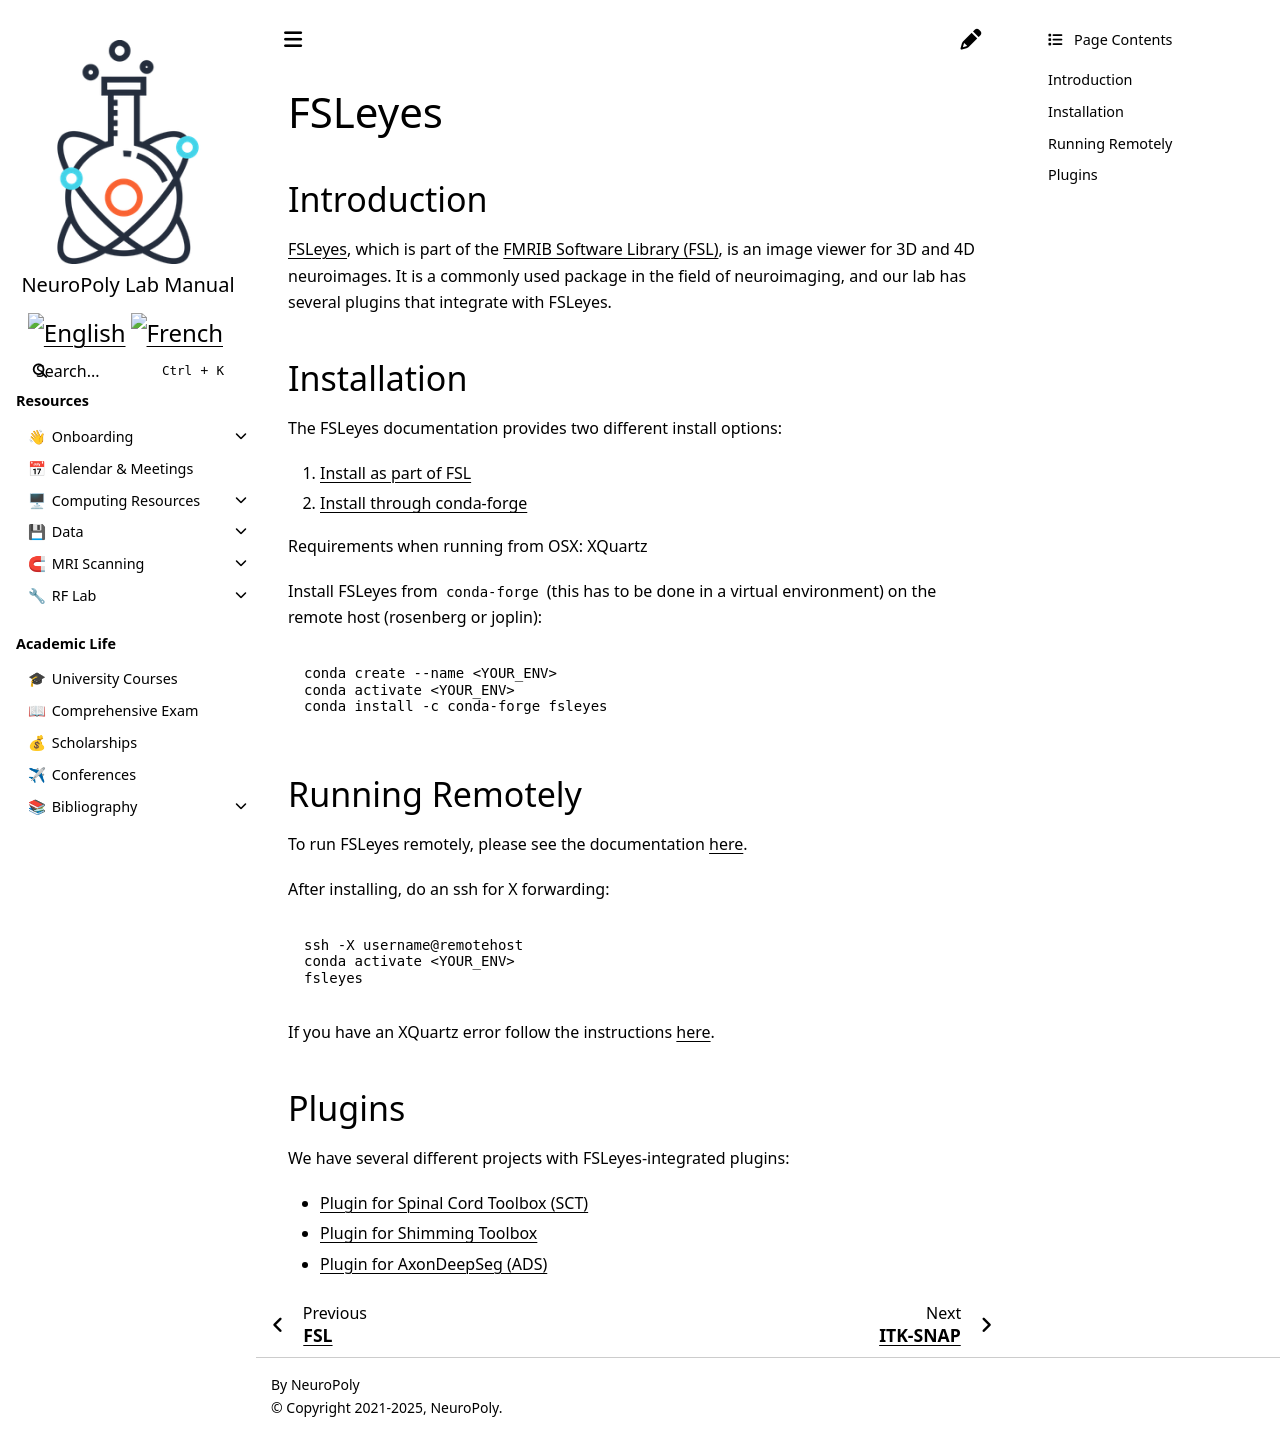

repository: neuropoly/intranet.neuro.polymtl.ca · page: geek-tips/image-processing-software/fsl/fsleyes.html · generator: sphinx

# FSLeyes

## Introduction

[FSLeyes](https://fsl.fmrib.ox.ac.uk/fsl/fslwiki/FSLeyes), which is part of the [FMRIB Software Library \(FSL\)](https://fsl.fmrib.ox.ac.uk/fsl/fslwiki/), is an image viewer for 3D and 4D neuroimages. It is a commonly used package in the field of neuroimaging, and our lab has several plugins that integrate with FSLeyes.

## Installation <a id="install_fsleyes"></a>

The FSLeyes documentation provides two different install options:

1. [Install as part of FSL](https://open.win.ox.ac.uk/pages/fsl/fsleyes/fsleyes/userdoc/install.html#install-as-part-of-fsl-recommended)
2. [Install through conda-forge](https://open.win.ox.ac.uk/pages/fsl/fsleyes/fsleyes/userdoc/install.html#install-from-conda-forge-recommended)

Requirements when running from OSX: XQuartz

Install FSLeyes from `conda-forge` \(this has to be done in a virtual environment\) on the remote host \(rosenberg or joplin\):

```bash
conda create --name <YOUR_ENV>
conda activate <YOUR_ENV>
conda install -c conda-forge fsleyes
```

## Running Remotely

To run FSLeyes remotely, please see the documentation [here](https://open.win.ox.ac.uk/pages/fsl/fsleyes/fsleyes/userdoc/troubleshooting.html#running-fsleyes-remotely).

After installing, do an ssh for X forwarding:

```bash
ssh -X username@remotehost
conda activate <YOUR_ENV>
fsleyes
```

If you have an XQuartz error follow the instructions [here](https://open.win.ox.ac.uk/pages/fsl/fsleyes/fsleyes/userdoc/troubleshooting.html#xquartz-fsleyes-doesn-t-start-and-just-shows-an-error).

## Plugins

We have several different projects with FSLeyes-integrated plugins:

* [Plugin for Spinal Cord Toolbox \(SCT\)](https://spinalcordtoolbox.com/en/latest/user_section/fsleyes.html)
* [Plugin for Shimming Toolbox](https://github.com/shimming-toolbox/fsleyes-plugin-shimming-toolbox)
* [Plugin for AxonDeepSeg \(ADS\)](https://axondeepseg.readthedocs.io/en/latest/documentation.html#graphical-user-interface-gui-optional)
